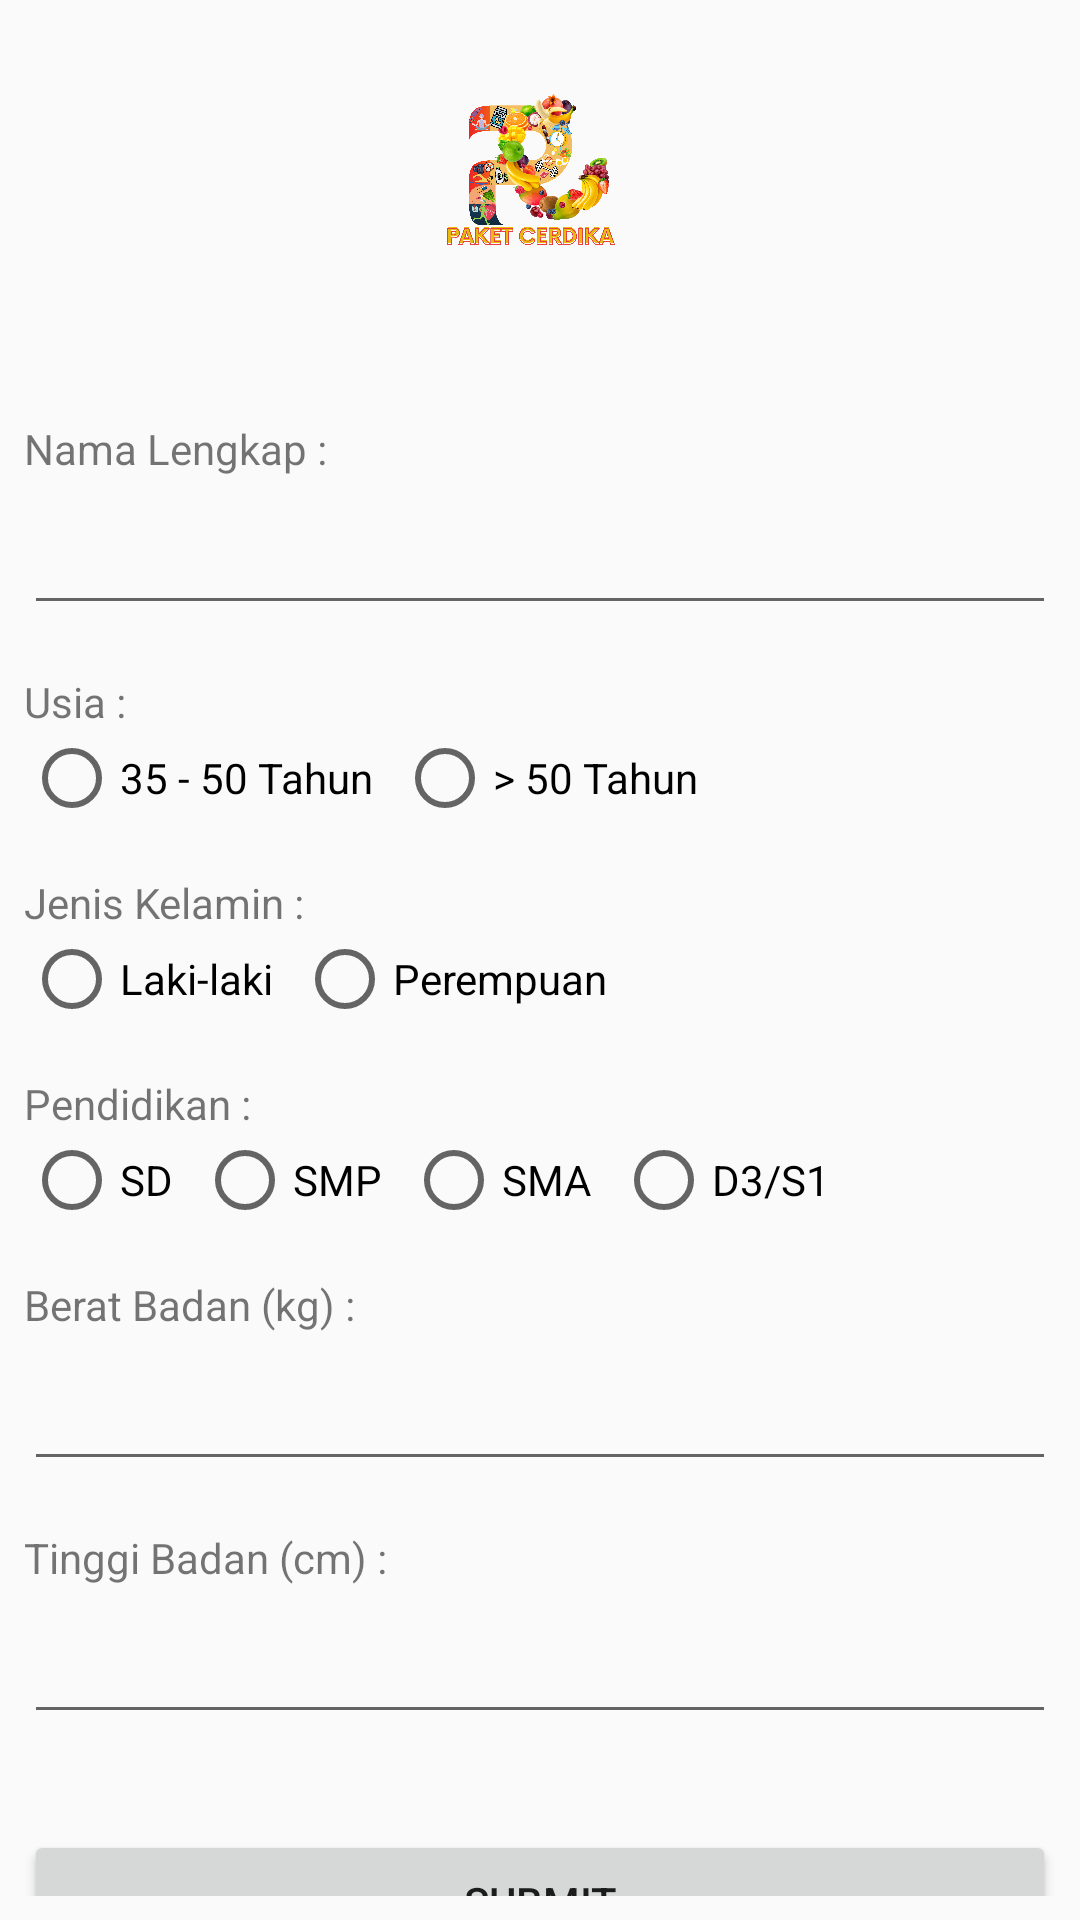

Reconstruct the res/layout file that produces this screen, plus the resources it refers to.
<!-- AndroidManifest.xml: application theme AppTheme.NoActionBar -->
<!-- res/layout/activity_patient.xml -->
<?xml version="1.0" encoding="utf-8"?>
<androidx.constraintlayout.widget.ConstraintLayout xmlns:android="http://schemas.android.com/apk/res/android"
    xmlns:app="http://schemas.android.com/apk/res-auto"
    xmlns:tools="http://schemas.android.com/tools"
    android:layout_width="match_parent"
    android:layout_height="match_parent"
    android:padding="@dimen/eight_dp"
    tools:context=".PatientActivity">
    <ImageView
        android:id="@+id/iv_logo"
        android:layout_width="wrap_content"
        android:layout_height="100dp"
        android:src="@drawable/logo"
        android:layout_marginBottom="@dimen/eight_dp"
        app:layout_constraintEnd_toEndOf="parent"
        app:layout_constraintStart_toStartOf="parent"
        app:layout_constraintTop_toTopOf="parent"
        />
    <TextView
        android:id="@+id/tv_fullname"
        android:layout_marginTop="32dp"
        android:layout_width="match_parent"
        android:layout_height="wrap_content"
        android:text="Nama Lengkap :"
        app:layout_constraintEnd_toEndOf="parent"
        app:layout_constraintStart_toStartOf="parent"
        app:layout_constraintTop_toBottomOf="@+id/iv_logo"
        />
    <EditText
        android:id="@+id/et_fullname"
        android:layout_height="wrap_content"
        android:layout_width="match_parent"
        android:inputType="text"
        android:layout_marginTop="@dimen/eight_dp"
        app:layout_constraintEnd_toEndOf="parent"
        app:layout_constraintStart_toStartOf="parent"
        app:layout_constraintTop_toBottomOf="@+id/tv_fullname"
        />
    <TextView
        android:id="@+id/tv_old"
        android:layout_width="match_parent"
        android:layout_height="wrap_content"
        android:layout_marginTop="16dp"
        android:text="Usia : "
        app:layout_constraintEnd_toEndOf="parent"
        app:layout_constraintStart_toStartOf="parent"
        app:layout_constraintTop_toBottomOf="@+id/et_fullname" />
    <RadioGroup
        android:id="@+id/rg_old"
        android:layout_width="match_parent"
        android:layout_height="wrap_content"
        android:orientation="horizontal"
        app:layout_constraintEnd_toEndOf="parent"
        app:layout_constraintStart_toStartOf="parent"
        app:layout_constraintTop_toBottomOf="@+id/tv_old"
        >

        <RadioButton
            android:id="@+id/rb_lt_fifty"
            android:layout_width="wrap_content"
            android:layout_height="wrap_content"
            android:text="35 - 50 Tahun"
            android:layout_gravity="center_horizontal"
            android:checked="false"
             />

        <RadioButton
            android:id="@+id/rb_gt_fifty"
            android:layout_marginLeft="@dimen/eight_dp"
            android:layout_width="wrap_content"
            android:layout_height="wrap_content"
            android:text="> 50 Tahun"
            android:layout_gravity="center_horizontal"
            android:checked="false"

             />
    </RadioGroup>
    <TextView
        android:id="@+id/tv_gender"
        android:layout_width="match_parent"
        android:layout_height="wrap_content"
        android:layout_marginTop="16dp"
        android:text="Jenis Kelamin :"
        app:layout_constraintEnd_toEndOf="parent"
        app:layout_constraintStart_toStartOf="parent"
        app:layout_constraintTop_toBottomOf="@+id/rg_old" />
    <RadioGroup
        android:id="@+id/rg_gender"
        android:layout_width="match_parent"
        android:layout_height="wrap_content"
        android:orientation="horizontal"
        app:layout_constraintEnd_toEndOf="parent"
        app:layout_constraintStart_toStartOf="parent"
        app:layout_constraintTop_toBottomOf="@+id/tv_gender"
        >

        <RadioButton
            android:id="@+id/rb_male"
            android:layout_width="wrap_content"
            android:layout_height="wrap_content"
            android:text="Laki-laki"
            android:layout_gravity="center_horizontal"
            android:checked="false"
            />

        <RadioButton
            android:id="@+id/rb_female"
            android:layout_width="wrap_content"
            android:layout_height="wrap_content"
            android:layout_marginLeft="@dimen/eight_dp"
            android:text="Perempuan"
            android:layout_gravity="center_horizontal"
            android:checked="false"
            />
    </RadioGroup>
    <TextView
        android:id="@+id/tv_education"
        android:layout_width="match_parent"
        android:layout_height="wrap_content"
        android:layout_marginTop="16dp"
        android:text="Pendidikan :"
        app:layout_constraintEnd_toEndOf="parent"
        app:layout_constraintStart_toStartOf="parent"
        app:layout_constraintTop_toBottomOf="@+id/rg_gender" />
    <RadioGroup
        android:id="@+id/rg_education"
        android:layout_width="match_parent"
        android:layout_height="wrap_content"
        android:orientation="horizontal"
        app:layout_constraintEnd_toEndOf="parent"
        app:layout_constraintStart_toStartOf="parent"
        app:layout_constraintTop_toBottomOf="@+id/tv_education"
        >

        <RadioButton
            android:id="@+id/rb_elementary_school"
            android:layout_width="wrap_content"
            android:layout_height="wrap_content"
            android:text="SD"
            android:layout_gravity="center_horizontal"
            android:checked="false"
            />

        <RadioButton
            android:id="@+id/rb_junior_high_school"
            android:layout_width="wrap_content"
            android:layout_height="wrap_content"
            android:layout_marginLeft="@dimen/eight_dp"
            android:text="SMP"
            android:layout_gravity="center_horizontal"
            android:checked="false"
            />
        <RadioButton
            android:id="@+id/rb_high_school"
            android:layout_width="wrap_content"
            android:layout_height="wrap_content"
            android:layout_marginLeft="@dimen/eight_dp"
            android:text="SMA"
            android:layout_gravity="center_horizontal"
            android:checked="false"
            />
        <RadioButton
            android:id="@+id/rb_academy"
            android:layout_width="wrap_content"
            android:layout_height="wrap_content"
            android:layout_marginLeft="@dimen/eight_dp"
            android:text="D3/S1"
            android:layout_gravity="center_horizontal"
            android:checked="false"
            />
    </RadioGroup>
    <TextView
        android:id="@+id/tv_weight"
        android:layout_width="match_parent"
        android:layout_height="wrap_content"
        android:layout_marginTop="16dp"
        android:text="Berat Badan (kg) :"
        app:layout_constraintEnd_toEndOf="parent"
        app:layout_constraintStart_toStartOf="parent"
        app:layout_constraintTop_toBottomOf="@+id/rg_education" />
    <EditText
        android:id="@+id/et_weight"
        android:layout_height="wrap_content"
        android:layout_width="match_parent"
        android:inputType="numberDecimal"
        android:layout_marginTop="@dimen/eight_dp"
        app:layout_constraintEnd_toEndOf="parent"
        app:layout_constraintStart_toStartOf="parent"
        app:layout_constraintTop_toBottomOf="@+id/tv_weight"
        />
    <TextView
        android:id="@+id/tv_height"
        android:layout_width="match_parent"
        android:layout_height="wrap_content"
        android:layout_marginTop="16dp"
        android:text="Tinggi Badan (cm) :"
        app:layout_constraintEnd_toEndOf="parent"
        app:layout_constraintStart_toStartOf="parent"
        app:layout_constraintTop_toBottomOf="@+id/et_weight" />
    <EditText
        android:id="@+id/et_height"
        android:layout_height="wrap_content"
        android:layout_width="match_parent"
        android:inputType="number"
        android:layout_marginTop="@dimen/eight_dp"
        app:layout_constraintEnd_toEndOf="parent"
        app:layout_constraintStart_toStartOf="parent"
        app:layout_constraintTop_toBottomOf="@+id/tv_height"
        />
    <ProgressBar
        android:id="@+id/pgPatient"
        android:layout_width="wrap_content"
        android:layout_height="wrap_content"
        android:visibility="gone"
        app:layout_constraintEnd_toEndOf="parent"
        app:layout_constraintStart_toStartOf="parent"
        app:layout_constraintTop_toBottomOf="@+id/et_height" />
    <Button
        android:id="@+id/btn_submit_patient"
        android:layout_width="match_parent"
        android:layout_height="wrap_content"
        android:text="SUBMIT"
        android:layout_marginTop="32dp"
        app:layout_constraintEnd_toEndOf="parent"
        app:layout_constraintStart_toStartOf="parent"
        app:layout_constraintTop_toBottomOf="@+id/et_height"
        />
</androidx.constraintlayout.widget.ConstraintLayout>
<!-- resources referenced by this layout -->
<resources>
  <dimen name="eight_dp">8dp</dimen>
  <!-- drawable logo: png bitmap (drawable-v21, 492669 bytes) -->
  <style name="AppTheme.NoActionBar">
          <item name="windowActionBar">false</item>
          <item name="windowNoTitle">true</item>
      </style>
</resources>
